Run: headless pygame with SDL's dummy video driver; simulated clock (each Clock.tick advances the game by its frame time, no real sleeping); random seed 0; keys injected as events and as key.get_pressed() state; no mouse input.
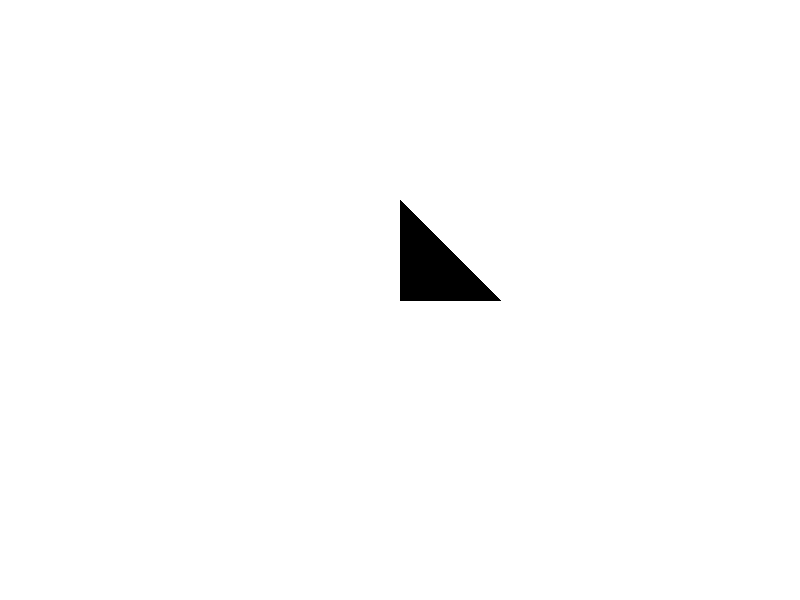
Frame 1 of 4 · flips 1–60 · no input
Frame 2 of 4 · flips 61–180 · tapped SPACE, RETURN · held RIGHT (→), D · screen unchanged from frame 1, image omitted
Frame 3 of 4 · flips 181–300 · held DOWN (↓), S · screen unchanged from frame 2, image omitted
Frame 4 of 4 · flips 301–420 · held LEFT (←), A, UP (↑), W · screen unchanged from frame 3, image omitted

The pygame program that drew these frames:

import pygame
import math

# Initialize Pygame
pygame.init()

# Set the dimensions of the screen
width = 800
height = 600
screen = pygame.display.set_mode((width, height))
pygame.display.set_caption("Filled Circular Sector")

# Define colors
WHITE = (255, 255, 255)
BLACK = (0, 0, 0)

# Set radius and angles
r = 100
theta_1 = 0  # Start angle in radians
theta_2 = math.pi / 2  # End angle in radians

# Set center of the circle
center = (width // 2, height // 2)

# Main loop
running = True
while running:
    for event in pygame.event.get():
        if event.type == pygame.QUIT:
            running = False

    # Clear the screen
    screen.fill(WHITE)

    # Draw filled circular sector
    pygame.draw.arc(screen, BLACK, (center[0] - r, center[1] - r, 2 * r, 2 * r), theta_1, theta_2, 0)
    pygame.draw.polygon(screen, BLACK, [center, (center[0] + r*math.cos(theta_1), center[1] - r*math.sin(theta_1)),
                                        (center[0] + r*math.cos(theta_2), center[1] - r*math.sin(theta_2))])

    # Update the display
    pygame.display.flip()

# Quit Pygame
pygame.quit()
